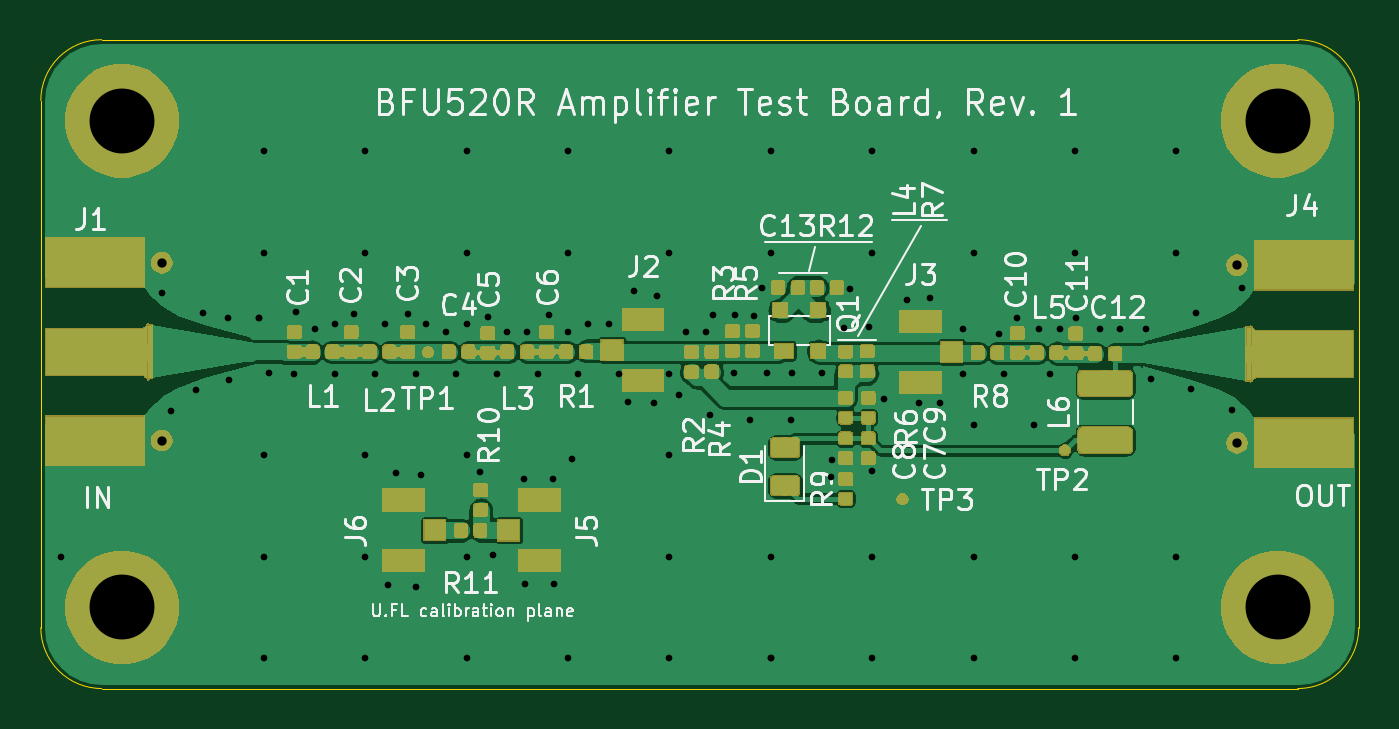
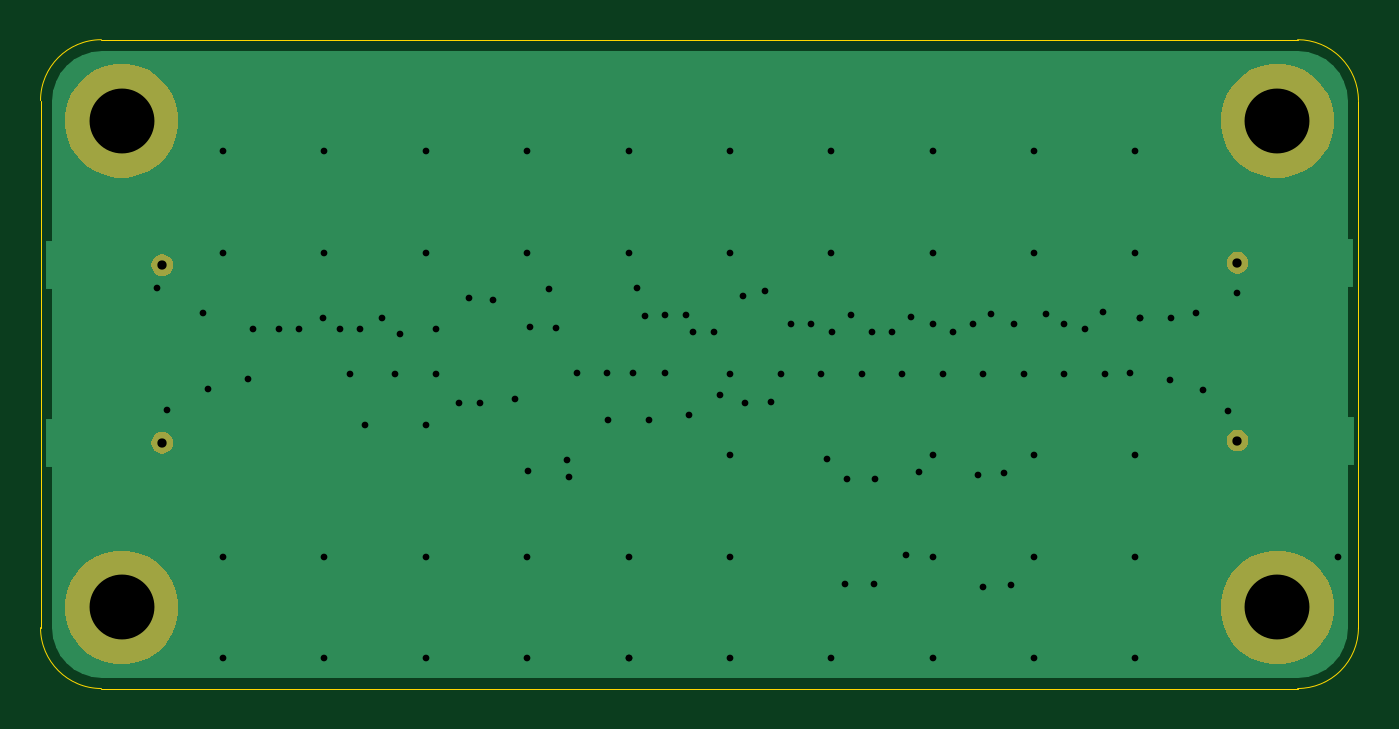
Circuit board: 11 layer files. Board 65.0 x 32.0 mm.
- bottom_copper: iss-lna-B_Cu.gbr (9495 bytes)
- bottom_mask: iss-lna-B_Mask.gbr (8324 bytes)
- paste: iss-lna-B_Paste.gbr (531 bytes)
- bottom_silk: iss-lna-B_SilkS.gbr (532 bytes)
- outline: iss-lna-Edge_Cuts.gbr (1008 bytes)
- top_copper: iss-lna-F_Cu.gbr (171911 bytes)
- top_mask: iss-lna-F_Mask.gbr (84564 bytes)
- paste: iss-lna-F_Paste.gbr (116421 bytes)
- top_silk: iss-lna-F_SilkS.gbr (42997 bytes)
- drill: iss-lna-NPTH.drl (325 bytes)
- drill: iss-lna-PTH.drl (2680 bytes)

=== bottom_copper: iss-lna-B_Cu.gbr (9495 bytes, source omitted) ===
=== bottom_mask: iss-lna-B_Mask.gbr (8324 bytes, source omitted) ===
=== paste: iss-lna-B_Paste.gbr ===
G04 #@! TF.GenerationSoftware,KiCad,Pcbnew,5.1.2-f72e74a~84~ubuntu18.04.1*
G04 #@! TF.CreationDate,2019-07-13T09:23:27-04:00*
G04 #@! TF.ProjectId,iss-lna,6973732d-6c6e-4612-9e6b-696361645f70,rev?*
G04 #@! TF.SameCoordinates,Original*
G04 #@! TF.FileFunction,Paste,Bot*
G04 #@! TF.FilePolarity,Positive*
%FSLAX46Y46*%
G04 Gerber Fmt 4.6, Leading zero omitted, Abs format (unit mm)*
G04 Created by KiCad (PCBNEW 5.1.2-f72e74a~84~ubuntu18.04.1) date 2019-07-13 09:23:27*
%MOMM*%
%LPD*%
G04 APERTURE LIST*
G04 APERTURE END LIST*
M02*

=== bottom_silk: iss-lna-B_SilkS.gbr ===
G04 #@! TF.GenerationSoftware,KiCad,Pcbnew,5.1.2-f72e74a~84~ubuntu18.04.1*
G04 #@! TF.CreationDate,2019-07-13T09:23:27-04:00*
G04 #@! TF.ProjectId,iss-lna,6973732d-6c6e-4612-9e6b-696361645f70,rev?*
G04 #@! TF.SameCoordinates,Original*
G04 #@! TF.FileFunction,Legend,Bot*
G04 #@! TF.FilePolarity,Positive*
%FSLAX46Y46*%
G04 Gerber Fmt 4.6, Leading zero omitted, Abs format (unit mm)*
G04 Created by KiCad (PCBNEW 5.1.2-f72e74a~84~ubuntu18.04.1) date 2019-07-13 09:23:27*
%MOMM*%
%LPD*%
G04 APERTURE LIST*
G04 APERTURE END LIST*
M02*

=== outline: iss-lna-Edge_Cuts.gbr ===
G04 #@! TF.GenerationSoftware,KiCad,Pcbnew,5.1.2-f72e74a~84~ubuntu18.04.1*
G04 #@! TF.CreationDate,2019-07-13T09:23:27-04:00*
G04 #@! TF.ProjectId,iss-lna,6973732d-6c6e-4612-9e6b-696361645f70,rev?*
G04 #@! TF.SameCoordinates,Original*
G04 #@! TF.FileFunction,Profile,NP*
%FSLAX46Y46*%
G04 Gerber Fmt 4.6, Leading zero omitted, Abs format (unit mm)*
G04 Created by KiCad (PCBNEW 5.1.2-f72e74a~84~ubuntu18.04.1) date 2019-07-13 09:23:27*
%MOMM*%
%LPD*%
G04 APERTURE LIST*
%ADD10C,0.050000*%
G04 APERTURE END LIST*
D10*
X144000000Y-71000000D02*
G75*
G02X141000000Y-74000000I-3000000J0D01*
G01*
X141000000Y-42000000D02*
G75*
G02X144000000Y-45000000I0J-3000000D01*
G01*
X79000000Y-45000000D02*
G75*
G02X82000000Y-42000000I3000000J0D01*
G01*
X82000000Y-74000000D02*
G75*
G02X79000000Y-71000000I0J3000000D01*
G01*
X141000000Y-42000000D02*
X82000000Y-42000000D01*
X144000000Y-71000000D02*
X144000000Y-45000000D01*
X82000000Y-74000000D02*
X141000000Y-74000000D01*
X79000000Y-45000000D02*
X79000000Y-71000000D01*
M02*

=== top_copper: iss-lna-F_Cu.gbr (171911 bytes, source omitted) ===
=== top_mask: iss-lna-F_Mask.gbr (84564 bytes, source omitted) ===
=== paste: iss-lna-F_Paste.gbr (116421 bytes, source omitted) ===
=== top_silk: iss-lna-F_SilkS.gbr (42997 bytes, source omitted) ===
=== drill: iss-lna-NPTH.drl ===
M48
; DRILL file {KiCad 5.1.2-f72e74a~84~ubuntu18.04.1} date Sat 13 Jul 2019 09:23:30 AM EDT
; FORMAT={-:-/ absolute / inch / decimal}
; #@! TF.CreationDate,2019-07-13T09:23:30-04:00
; #@! TF.GenerationSoftware,Kicad,Pcbnew,5.1.2-f72e74a~84~ubuntu18.04.1
; #@! TF.FileFunction,NonPlated,1,2,NPTH
FMAT,2
INCH
%
G90
G05
T0
M30

=== drill: iss-lna-PTH.drl ===
M48
; DRILL file {KiCad 5.1.2-f72e74a~84~ubuntu18.04.1} date Sat 13 Jul 2019 09:23:30 AM EDT
; FORMAT={-:-/ absolute / inch / decimal}
; #@! TF.CreationDate,2019-07-13T09:23:30-04:00
; #@! TF.GenerationSoftware,Kicad,Pcbnew,5.1.2-f72e74a~84~ubuntu18.04.1
; #@! TF.FileFunction,Plated,1,2,PTH
FMAT,2
INCH
T1C0.0130
T2C0.0180
T3C0.1260
%
G90
G05
T1
X3.1496Y-2.6575
X3.3465Y-2.1457
X3.3626Y-2.3736
X3.4118Y-2.3339
X3.4252Y-2.185
X3.4744Y-2.1949
X3.4754Y-2.314
X3.5335Y-2.1949
X3.5335Y-2.1949
X3.5433Y-1.8701
X3.5433Y-2.0669
X3.5433Y-2.4606
X3.5433Y-2.6575
X3.5433Y-2.8543
X3.5543Y-2.3012
X3.6024Y-2.3031
X3.6063Y-2.1831
X3.6417Y-2.2146
X3.6811Y-2.2047
X3.6811Y-2.3031
X3.7175Y-2.186
X3.7402Y-1.8701
X3.7402Y-2.0669
X3.7402Y-2.4606
X3.7402Y-2.6575
X3.7402Y-2.8543
X3.7598Y-2.3031
X3.7795Y-2.2047
X3.7844Y-2.7126
X3.7992Y-2.4941
X3.8228Y-2.186
X3.8386Y-2.3031
X3.8396Y-2.7156
X3.8484Y-2.499
X3.8583Y-2.2047
X3.8976Y-2.2213
X3.9173Y-2.3031
X3.937Y-1.8701
X3.937Y-2.0669
X3.937Y-2.2047
X3.937Y-2.4606
X3.937Y-2.6575
X3.937Y-2.8543
X3.9626Y-2.4921
X3.9783Y-2.1919
X3.9882Y-2.6543
X3.9961Y-2.3031
X4.0157Y-2.2217
X4.0492Y-2.5059
X4.0502Y-2.7096
X4.0551Y-2.2205
X4.0748Y-2.3031
X4.0965Y-2.188
X4.1043Y-2.5059
X4.1063Y-2.7096
X4.1331Y-2.2209
X4.1339Y-1.8701
X4.1339Y-2.0669
X4.1339Y-2.8543
X4.1417Y-2.4685
X4.1535Y-2.3031
X4.1732Y-2.2047
X4.2126Y-2.2047
X4.2323Y-2.3031
X4.251Y-2.3573
X4.2628Y-2.1417
X4.3012Y-2.3593
X4.3061Y-2.1506
X4.3307Y-1.8701
X4.3307Y-2.0669
X4.3307Y-2.3031
X4.3307Y-2.4606
X4.3307Y-2.6575
X4.3307Y-2.8543
X4.3504Y-2.3425
X4.3622Y-2.2205
X4.4016Y-2.2205
X4.4094Y-2.3819
X4.4154Y-2.189
X4.4571Y-2.3016
X4.4577Y-2.189
X4.4882Y-2.3917
X4.4951Y-2.1909
X4.5108Y-2.1358
X4.5198Y-2.301
X4.5276Y-1.8701
X4.5276Y-2.0669
X4.5276Y-2.6575
X4.5276Y-2.8543
X4.5276Y-2.8543
X4.5669Y-2.3917
X4.569Y-2.301
X4.628Y-2.301
X4.6437Y-2.503
X4.6467Y-2.4695
X4.6693Y-2.2126
X4.6811Y-2.1368
X4.7184Y-2.2106
X4.7234Y-2.4902
X4.7244Y-1.8701
X4.7244Y-2.0669
X4.7244Y-2.6575
X4.7244Y-2.8543
X4.748Y-2.3514
X4.7913Y-2.1585
X4.815Y-2.3593
X4.8376Y-2.1545
X4.8563Y-2.3593
X4.9016Y-2.2146
X4.9016Y-2.3031
X4.9213Y-1.8701
X4.9213Y-2.0669
X4.9213Y-2.4016
X4.9213Y-2.6575
X4.9213Y-2.8543
X4.9705Y-2.2244
X4.9803Y-2.3031
X5.0059Y-2.1939
X5.0394Y-2.4016
X5.0492Y-2.2146
X5.0689Y-2.3031
X5.0886Y-2.2146
X5.1181Y-1.8701
X5.1181Y-2.0669
X5.1181Y-2.6575
X5.1181Y-2.8543
X5.1201Y-2.1949
X5.1673Y-2.2146
X5.2067Y-2.2146
X5.2559Y-2.2146
X5.2657Y-2.313
X5.315Y-1.8701
X5.315Y-2.0669
X5.315Y-2.6575
X5.315Y-2.8543
X5.3445Y-2.3327
X5.3543Y-2.185
X5.4232Y-2.372
X5.4429Y-2.1358
T2
X5.4329Y-2.0913
X5.4329Y-2.4363
X3.3452Y-2.0869
X3.3452Y-2.4319
T3
X3.2677Y-2.7559
X5.5118Y-1.811
X5.5118Y-2.7559
X3.2677Y-1.811
T0
M30

